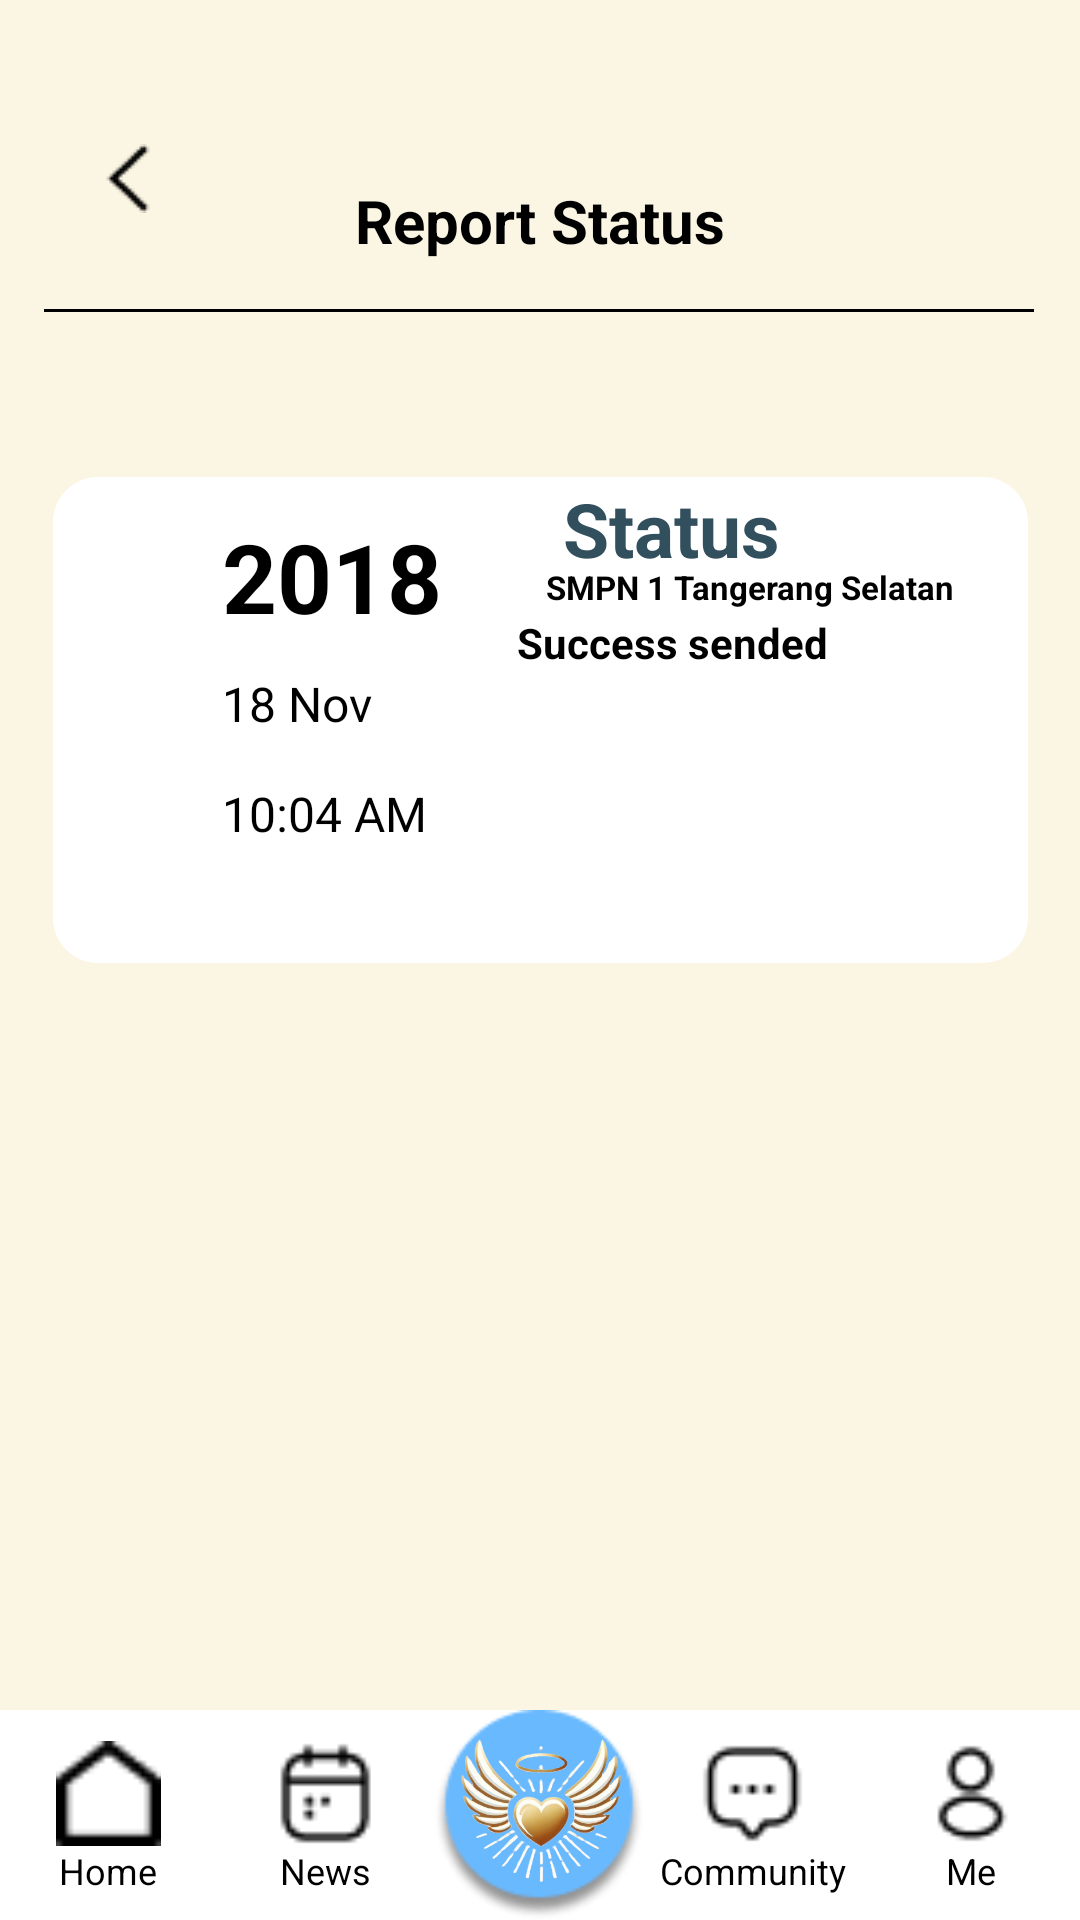

Here is an Android app screen rendered from its layout file. Give the layout XML and the strings, colors and styles it references.
<!-- AndroidManifest.xml: application theme Theme.GuardU -->
<!-- res/layout/activity_reportstatus.xml -->
﻿<?xml version="1.0" encoding="utf-8"?>
<androidx.constraintlayout.widget.ConstraintLayout xmlns:android="http://schemas.android.com/apk/res/android"
    xmlns:app="http://schemas.android.com/apk/res-auto"
    xmlns:tools="http://schemas.android.com/tools"
    android:id="@+id/main"
    android:layout_width="match_parent"
    android:layout_height="match_parent"
    android:background="@drawable/bg_number"
    tools:context=".ui.reportstatus.ReportstatusActivity">

    

    
    <TextView
        android:id="@+id/report_status_header"
        android:layout_width="wrap_content"
        android:layout_height="wrap_content"
        android:layout_marginTop="60dp"
        android:text="@string/report_status"
        android:textColor="#000000"
        android:textSize="20sp"
        android:textStyle="bold"
        app:layout_constraintEnd_toEndOf="parent"
        app:layout_constraintStart_toStartOf="parent"
        app:layout_constraintTop_toTopOf="parent" />

    <ImageView
        android:layout_width="wrap_content"
        android:layout_height="wrap_content"
        android:layout_marginTop="48dp"
        android:contentDescription="@string/logo_back"
        android:src="@drawable/logo_back"
        app:layout_constraintEnd_toStartOf="@+id/report_status_header"
        app:layout_constraintHorizontal_bias="0.336"
        app:layout_constraintStart_toStartOf="parent"
        app:layout_constraintTop_toTopOf="parent" />

    <View
        android:id="@+id/view"
        android:layout_width="330dp"
        android:layout_height="1dp"
        android:layout_marginTop="16dp"
        android:background="#000000"
        app:layout_constraintEnd_toEndOf="parent"
        app:layout_constraintHorizontal_bias="0.493"
        app:layout_constraintStart_toStartOf="parent"
        app:layout_constraintTop_toBottomOf="@+id/report_status_header" />

    <com.google.android.material.button.MaterialButton
        android:id="@+id/next"
        android:layout_width="325dp"
        android:layout_height="170dp"
        android:layout_marginTop="68dp"
        android:contentDescription="@string/Location"
        app:backgroundTint="#FFFFFF"
        app:cornerRadius="15dp"
        app:layout_constraintEnd_toEndOf="parent"
        app:layout_constraintStart_toStartOf="parent"
        app:layout_constraintTop_toBottomOf="@+id/report_status_header" />

    <LinearLayout
        android:layout_width="100dp"
        android:layout_height="120dp"
        android:layout_marginStart="64dp"
        android:orientation="vertical"
        app:layout_constraintBottom_toBottomOf="parent"
        app:layout_constraintStart_toStartOf="parent"
        app:layout_constraintTop_toBottomOf="@+id/view"
        app:layout_constraintVertical_bias="0.136">

        <TextView
            android:id="@+id/report_year"
            android:layout_width="wrap_content"
            android:layout_height="wrap_content"
            android:layout_marginStart="10dp"
            android:layout_marginTop="10dp"
            android:text="@string/reportyear"
            android:textColor="#000000"
            android:textSize="32sp"
            android:textStyle="bold" />

        <TextView
            android:id="@+id/report_month_day"
            android:layout_width="wrap_content"
            android:layout_height="wrap_content"
            android:layout_marginStart="10dp"
            android:layout_marginTop="10dp"
            android:layout_marginBottom="15dp"
            android:text="@string/reportdate"
            android:textColor="#000000"
            android:textSize="16sp" />

        <TextView
            android:id="@+id/report_time"
            android:layout_width="wrap_content"
            android:layout_height="wrap_content"
            android:layout_marginStart="10dp"
            android:text="@string/reporttime"
            android:textColor="#000000"
            android:textSize="16sp" />
    </LinearLayout>


    <TextView
        android:id="@+id/status"
        android:layout_width="wrap_content"
        android:layout_height="wrap_content"
        android:layout_marginEnd="100dp"
        android:text="@string/status"
        android:textColor="#324F5E"
        android:textSize="25sp"
        android:textStyle="bold"
        app:layout_constraintBottom_toBottomOf="parent"
        app:layout_constraintEnd_toEndOf="parent"
        app:layout_constraintTop_toTopOf="parent"
        app:layout_constraintVertical_bias="0.263" />

    <TextView
        android:id="@+id/success"
        android:layout_width="wrap_content"
        android:layout_height="wrap_content"
        android:layout_marginEnd="84dp"
        android:text="@string/success_sended"
        android:textColor="#000000"
        android:textSize="14sp"
        android:textStyle="bold"
        app:layout_constraintBottom_toBottomOf="parent"
        app:layout_constraintEnd_toEndOf="parent"
        app:layout_constraintTop_toBottomOf="@+id/status"
        app:layout_constraintVertical_bias="0.027" />

    <ImageView
        android:id="@+id/imageView3"
        android:layout_width="20dp"
        android:layout_height="17dp"
        android:layout_marginStart="192dp"
        android:contentDescription="@string/logo_location"
        android:src="@drawable/logo_location"
        app:layout_constraintBottom_toBottomOf="parent"
        app:layout_constraintEnd_toStartOf="@+id/success"
        app:layout_constraintStart_toStartOf="parent"
        app:layout_constraintTop_toBottomOf="@+id/view"
        app:layout_constraintVertical_bias="0.289" />

    <TextView
        android:id="@+id/location"
        android:layout_width="wrap_content"
        android:layout_height="wrap_content"
        android:layout_marginBottom="436dp"
        android:text="@string/Location"
        android:textColor="#000000"
        android:textSize="11sp"
        android:textStyle="bold"
        app:layout_constraintBottom_toBottomOf="parent"
        app:layout_constraintEnd_toEndOf="parent"
        app:layout_constraintHorizontal_bias="0.196"
        app:layout_constraintStart_toEndOf="@+id/imageView3"
        app:layout_constraintTop_toBottomOf="@+id/view"
        app:layout_constraintVertical_bias="0.988" />

    <LinearLayout
    android:id="@+id/linearLayout"
    android:layout_width="match_parent"
    android:layout_height="70dp"
    android:layout_alignParentBottom="true"
    android:background="#FFFFFF"
    android:baselineAligned="false"
    android:gravity="center"
    android:orientation="horizontal"
    app:layout_constraintBottom_toBottomOf="parent"
    app:layout_constraintEnd_toEndOf="parent"
    app:layout_constraintStart_toStartOf="parent"
    >


    
    <LinearLayout
        android:id="@+id/nav_home"
        android:layout_width="0dp"
        android:layout_height="wrap_content"
        android:layout_marginTop="8dp"
        android:layout_marginBottom="7dp"
        android:layout_weight="1"
        android:gravity="center"
        android:orientation="vertical"
        tools:ignore="UseCompoundDrawables">

        <ImageView
            android:layout_width="35dp"
            android:layout_height="35dp"
            android:contentDescription="@string/home"
            android:src="@drawable/logo_home" />

        <TextView
            android:layout_width="wrap_content"
            android:layout_height="wrap_content"
            android:gravity="center"
            android:text="@string/home"
            android:textColor="#000000"
            android:textSize="12sp" />
    </LinearLayout>

    
    <LinearLayout
        android:id="@+id/nav_news"
        android:layout_width="0dp"
        android:layout_height="wrap_content"
        android:layout_marginTop="8dp"
        android:layout_marginBottom="7dp"
        android:layout_weight="1"
        android:gravity="center"
        android:orientation="vertical"
        tools:ignore="UseCompoundDrawables">

        <ImageView
            android:layout_width="35dp"
            android:layout_height="35dp"
            android:contentDescription="@string/news"
            android:src="@drawable/logo_news" />

        <TextView
            android:layout_width="wrap_content"
            android:layout_height="wrap_content"
            android:gravity="center"
            android:text="@string/news"
            android:textColor="#000000"
            android:textSize="12sp" />
    </LinearLayout>

    

    
    
    <FrameLayout
        android:id="@+id/nav_logo_container"
        android:layout_width="70dp"
        android:layout_height="70dp"
        android:layout_gravity="center"
        android:gravity="center">

        
        <View
            android:layout_width="70dp"
            android:layout_height="70dp"
            android:background="@drawable/logo_circle" />

        
        <ImageView
            android:id="@+id/nav_logo"
            android:layout_width="70dp"
            android:layout_height="70dp"
            android:layout_gravity="center"
            android:contentDescription="@string/guardu"
            android:src="@drawable/logo_guardu" />
    </FrameLayout>

    <LinearLayout
        android:id="@+id/nav_community"
        android:layout_width="0dp"
        android:layout_height="wrap_content"
        android:layout_marginTop="8dp"
        android:layout_marginBottom="7dp"
        android:layout_weight="1"
        android:gravity="center"
        android:orientation="vertical"
        tools:ignore="UseCompoundDrawables">

        <ImageView
            android:layout_width="35dp"
            android:layout_height="35dp"
            android:contentDescription="@string/community"
            android:src="@drawable/logo_community" />

        <TextView
            android:layout_width="wrap_content"
            android:layout_height="wrap_content"
            android:gravity="center"
            android:text="@string/community"
            android:textColor="#000000"
            android:textSize="12sp" />
    </LinearLayout>

    
    <LinearLayout
        android:id="@+id/nav_profile"
        android:layout_width="0dp"
        android:layout_height="wrap_content"
        android:layout_marginTop="8dp"
        android:layout_marginBottom="7dp"
        android:layout_weight="1"
        android:gravity="center"
        android:orientation="vertical"
        tools:ignore="UseCompoundDrawables">

        <ImageView
            android:layout_width="35dp"
            android:layout_height="35dp"
            android:contentDescription="@string/profile"
            android:src="@drawable/logo_profile" />

        <TextView
            android:layout_width="wrap_content"
            android:layout_height="wrap_content"
            android:gravity="center"
            android:text="@string/profile"
            android:textColor="#000000"
            android:textSize="12sp" />
    </LinearLayout>
</LinearLayout>


</androidx.constraintlayout.widget.ConstraintLayout>
<!-- resources referenced by this layout -->
<resources>
  <!-- drawable bg_number: jpg bitmap (drawable, 126630 bytes) -->
  <!-- drawable logo_back: png bitmap (drawable, 258 bytes) -->
  <!-- drawable logo_circle: png bitmap (drawable, 3563 bytes) -->
  <!-- drawable logo_community: png bitmap (drawable, 391 bytes) -->
  <!-- drawable logo_guardu: png bitmap (drawable, 99515 bytes) -->
  <!-- drawable logo_home: png bitmap (drawable, 278 bytes) -->
  <!-- drawable logo_location: png bitmap (drawable, 459 bytes) -->
  <!-- drawable logo_news: png bitmap (drawable, 401 bytes) -->
  <!-- drawable logo_profile: png bitmap (drawable, 428 bytes) -->
  <string name="Location">SMPN 1 Tangerang Selatan</string>
  <string name="community">Community</string>
  <string name="guardu">guardu logo</string>
  <string name="home">Home</string>
  <string name="logo_back">back</string>
  <string name="logo_location">Location</string>
  <string name="news">News</string>
  <string name="profile">Me</string>
  <string name="report_status">Report Status</string>
  <string name="reportdate">18 Nov</string>
  <string name="reporttime">10:04 AM</string>
  <string name="reportyear">2018</string>
  <string name="status">Status</string>
  <string name="success_sended">Success sended</string>
  <style name="Theme.GuardU" parent="Base.Theme.GuardU" />
  <style name="Base.Theme.GuardU" parent="Theme.Material3.DayNight.NoActionBar">
          
          
      </style>
</resources>
